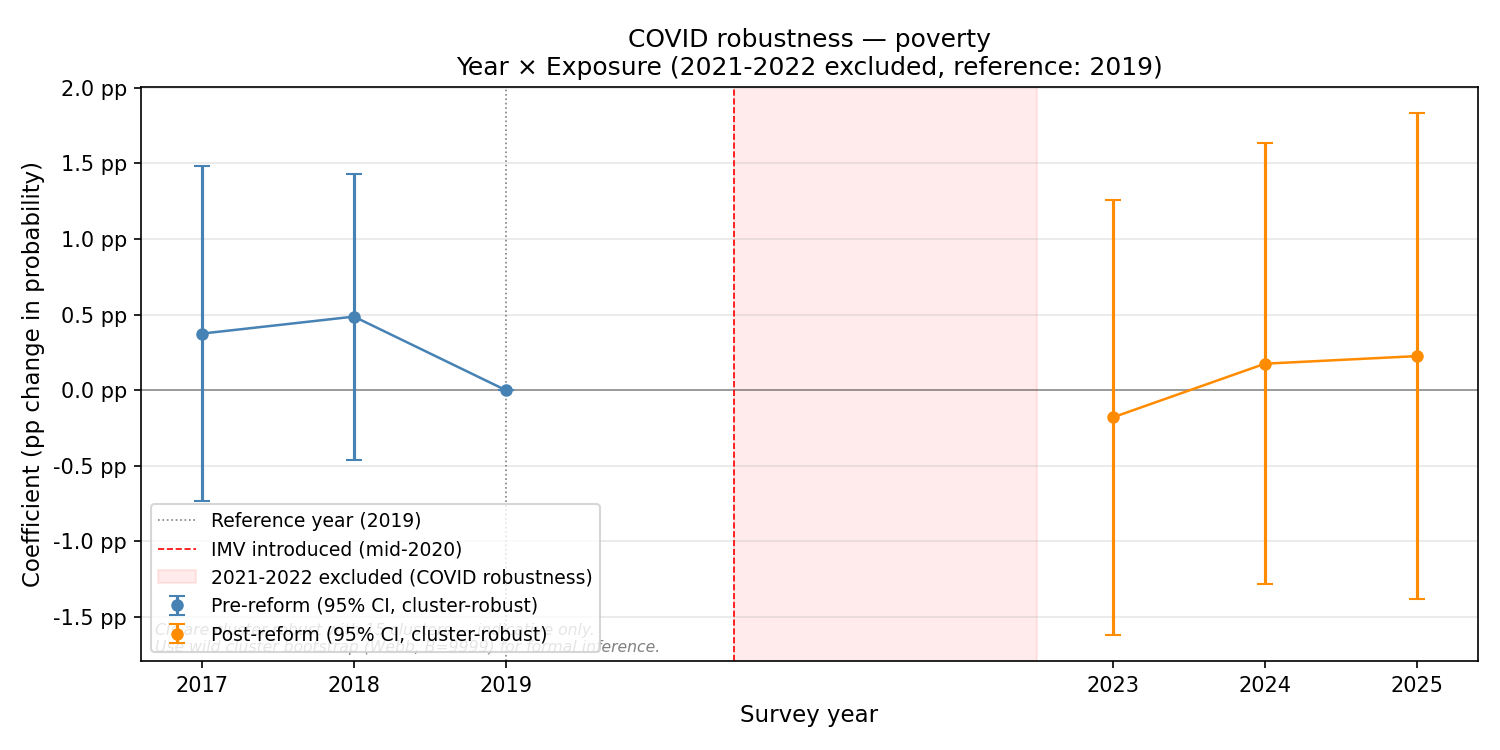

The table this chart was drawn from, first rows:
year, coef, se, ci_low, ci_high, pval, pval_wbt
2017, 0.003742, 0.005664, -0.008406, 0.01589, 0.5088, 0.2287
2018, 0.004864, 0.004824, -0.005482, 0.01521, 0.3133, 0.2901
2019, 0.0, 0.0, 0.0, 0.0, , 
2023, -0.001792, 0.007343, -0.01754, 0.01396, 0.8072, 0.646
2024, 0.001751, 0.00744, -0.01421, 0.01771, 0.8139, 0.8458
2025, 0.002252, 0.008191, -0.01532, 0.01982, 0.7834, 0.8937
